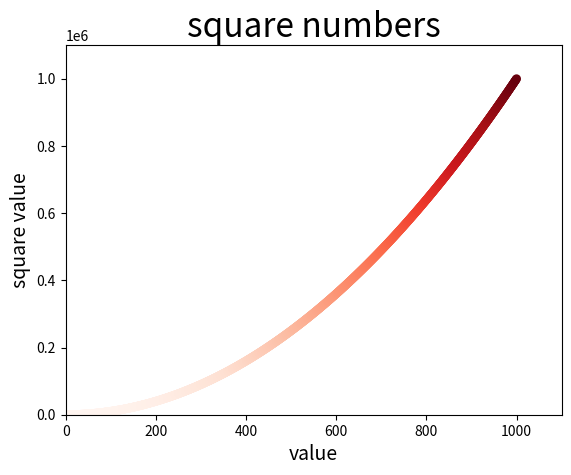

Reproduce this figure in Python.
import matplotlib.pyplot as plt

# 使用scatter绘制散点图

# input_x = [1, 2, 3, 4, 5]
# input_y = [1, 4, 9, 16, 25]

input_x = list(range(1, 1001))
input_y = [x ** 2 for x in input_x]

# plt.scatter(input_x, input_y, s=40)
# plt.scatter(input_x, input_y, edgecolor='none', s=40)
# matplotlib 2.0版本后 edgecolor默认为none 当前版本3.1.1(none表示 没有轮廓）

# plt.scatter(input_x, input_y, c='red', edgecolor='none', s=40)  # c  线的color
# plt.scatter(input_x, input_y, c=(0, 0, 0.8), edgecolor='none', s=40)  # c  线的color  RGB表示
plt.scatter(input_x, input_y, c=input_y, cmap=plt.cm.Reds, edgecolor='none', s=40)  # cmap表示颜色图谱  放在plt.cm中

# 设置每个坐标的取值范围
plt.axis([0, 1100, 0, 1100000])

# 设置标题
plt.title("square numbers", fontsize=24)
# 设置x轴
plt.xlabel("value", fontsize=14)
# 设置y轴
plt.ylabel("square value", fontsize=14)

plt.show()
# 保存图片  像素设置高
plt.savefig("squares_plot.png", bbox_inches='tight')
